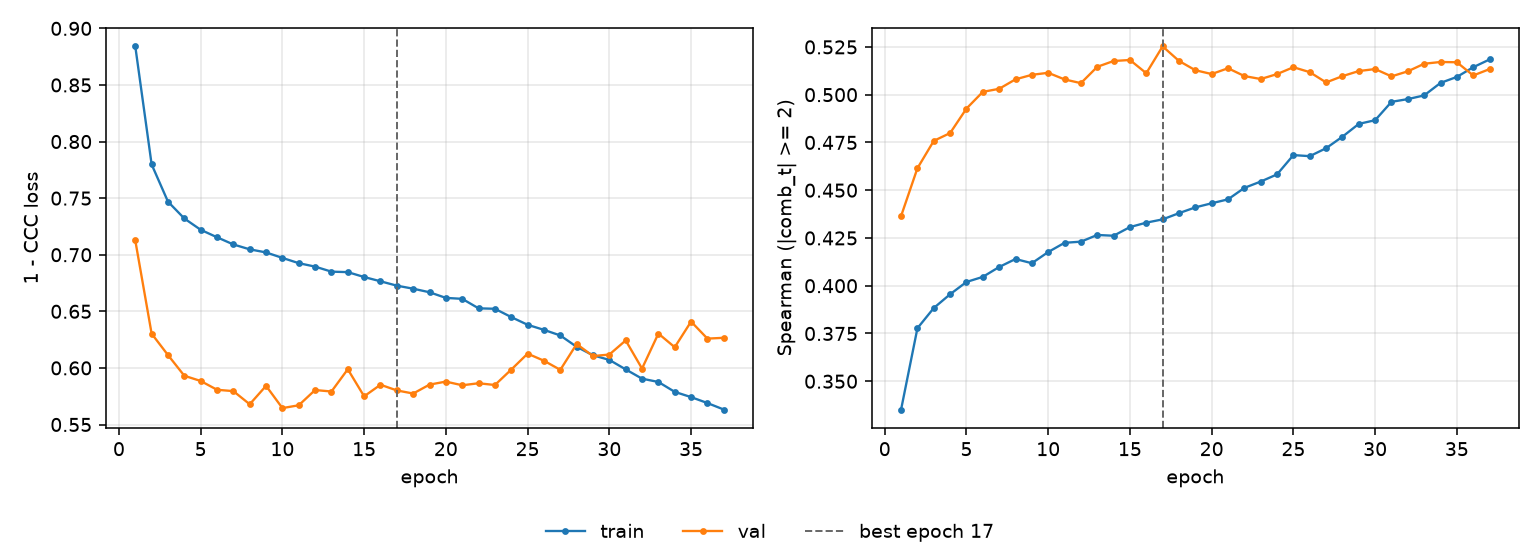

The file beside this chart, header and first rows:
epoch, tr_loss, vl_loss, tr_sp, vl_sp, is_best
1, 0.8841, 0.7126, 0.3352, 0.4365, False
2, 0.7798, 0.6303, 0.3778, 0.4615, False
3, 0.7469, 0.6114, 0.3883, 0.4758, False
4, 0.732, 0.5931, 0.3955, 0.4799, False
5, 0.722, 0.5884, 0.402, 0.4927, False
6, 0.7154, 0.5807, 0.4046, 0.5015, False
7, 0.7091, 0.5795, 0.4098, 0.5031, False
8, 0.7048, 0.5679, 0.414, 0.508, False
9, 0.702, 0.5842, 0.4118, 0.5104, False
10, 0.6972, 0.5645, 0.4176, 0.5115, False
11, 0.6925, 0.567, 0.4225, 0.508, False
12, 0.6895, 0.5805, 0.4231, 0.506, False
13, 0.685, 0.5791, 0.4266, 0.5146, False
14, 0.6846, 0.5988, 0.4262, 0.5176, False
15, 0.6803, 0.5749, 0.4307, 0.5182, False
16, 0.6765, 0.5851, 0.433, 0.5112, False
17, 0.6727, 0.5801, 0.4347, 0.5253, True
18, 0.67, 0.5774, 0.438, 0.5177, False
19, 0.6668, 0.5852, 0.441, 0.5128, False
20, 0.6619, 0.5879, 0.4432, 0.5108, False
21, 0.661, 0.5847, 0.4452, 0.5138, False
22, 0.6526, 0.5864, 0.4512, 0.5098, False
23, 0.6523, 0.5849, 0.4545, 0.5082, False
24, 0.6449, 0.5985, 0.4583, 0.5108, False
25, 0.6381, 0.6126, 0.4684, 0.5144, False
26, 0.6336, 0.6063, 0.4678, 0.5118, False
27, 0.6287, 0.5983, 0.472, 0.5064, False
28, 0.6186, 0.6211, 0.478, 0.5097, False
29, 0.6112, 0.6105, 0.4847, 0.5124, False
30, 0.6071, 0.6118, 0.4866, 0.5134, False
31, 0.5987, 0.6243, 0.4963, 0.5096, False
32, 0.5905, 0.5994, 0.4977, 0.5122, False
33, 0.5876, 0.6303, 0.4996, 0.5162, False
34, 0.5788, 0.6183, 0.5062, 0.5171, False
35, 0.5742, 0.6409, 0.5093, 0.517, False
36, 0.569, 0.6259, 0.5144, 0.51, False
37, 0.5632, 0.6266, 0.5184, 0.5134, False
